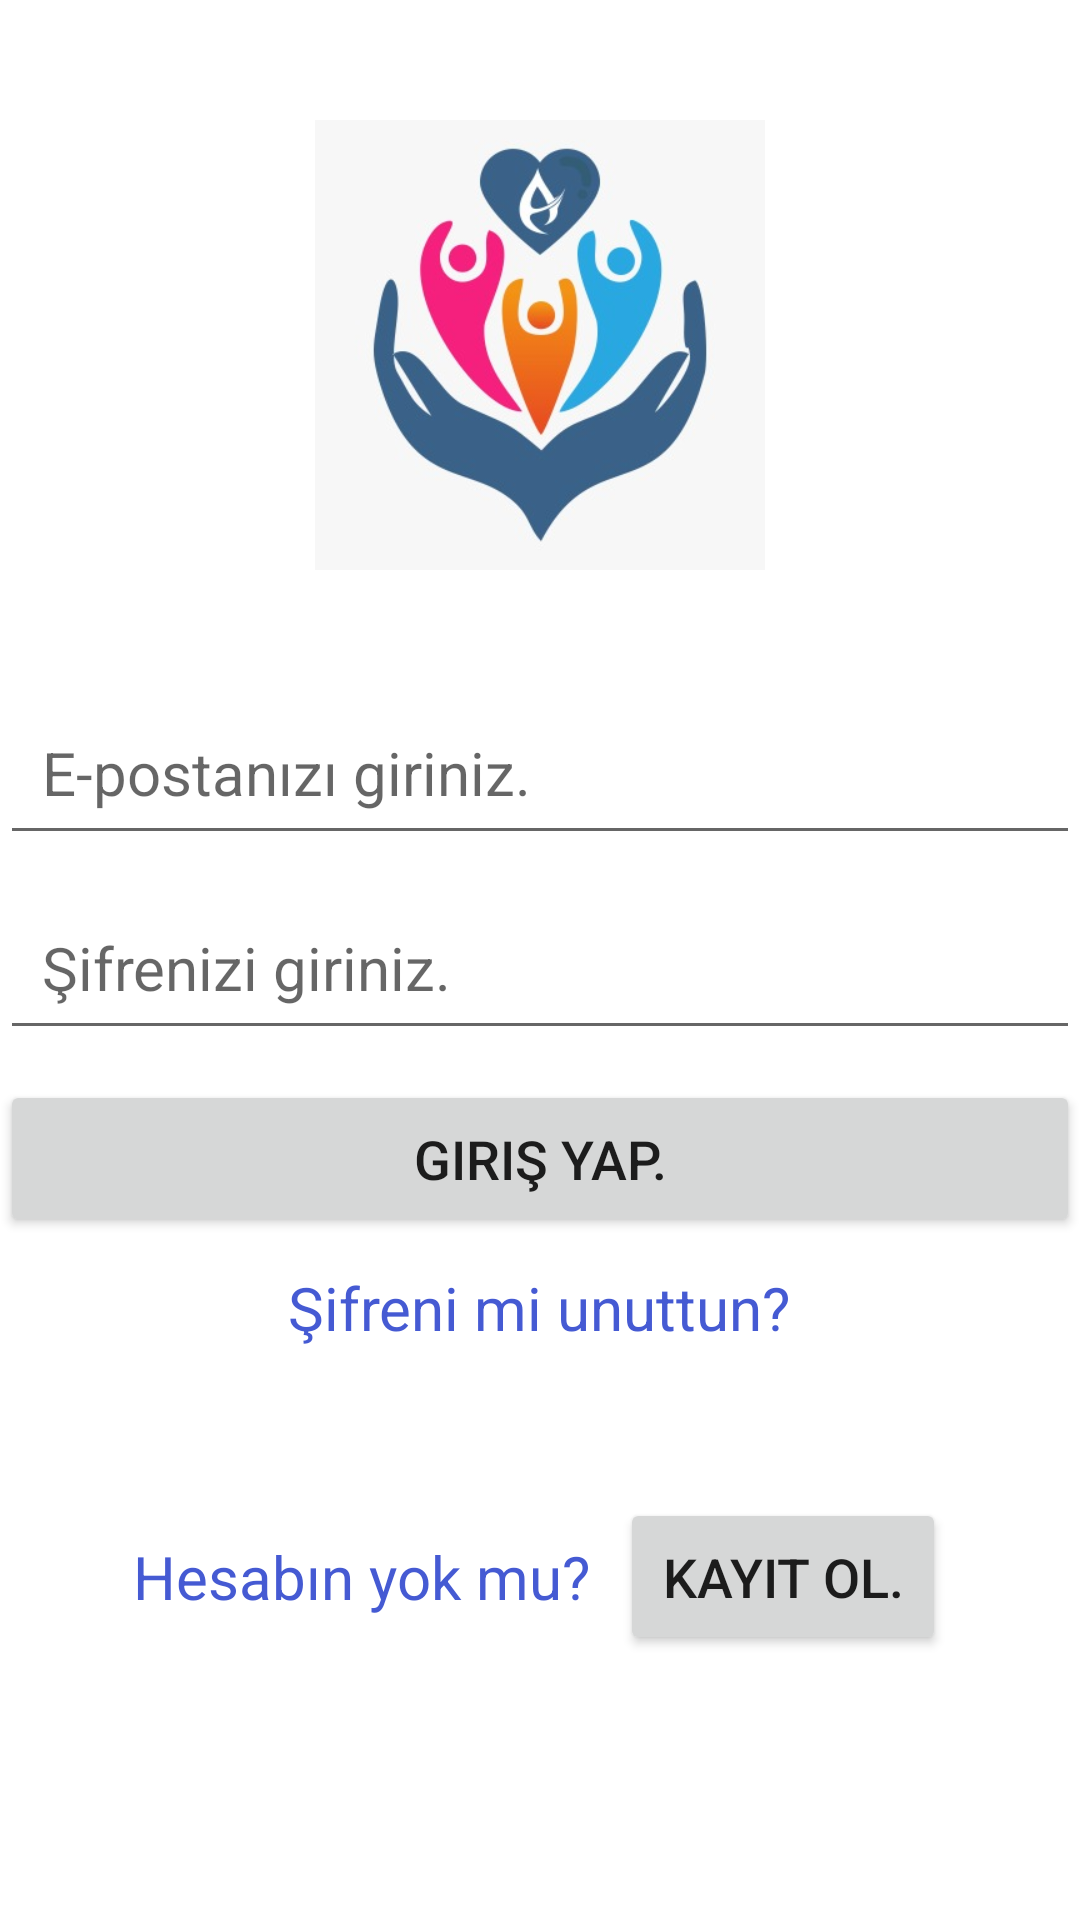

Write the Android layout XML for this screen, with the resource values it uses.
<!-- AndroidManifest.xml: application theme Theme.Stajyer -->
<!-- res/layout/fragment_ogrenci_giris.xml -->
<?xml version="1.0" encoding="utf-8"?>
<LinearLayout
    xmlns:android="http://schemas.android.com/apk/res/android"
    xmlns:app="http://schemas.android.com/apk/res-auto"
    xmlns:tools="http://schemas.android.com/tools"
    android:layout_width="match_parent"
    android:layout_height="match_parent"
    android:orientation="vertical"
    android:gravity="center_horizontal|top"
    tools:context=".Fragments.OgrenciGirisFragment">

    <ImageView
        android:id="@+id/imageView2"
        android:layout_width="150dp"
        android:layout_height="150dp"
        android:layout_margin="40dp"
        android:src="@drawable/saglikyuvasiiki" />

    <EditText
        android:id="@+id/epostaEditText"
        android:layout_width="match_parent"
        android:layout_height="wrap_content"
        android:hint="@string/eposta_girisi"
        android:inputType="textEmailAddress"
        android:autofillHints="emailAddress"
        android:textSize="20sp"
        android:layout_marginBottom="10dp"
        android:padding="14dp"/>

    <EditText
        android:id="@+id/sifreEditText"
        android:layout_width="match_parent"
        android:layout_height="wrap_content"
        android:hint="@string/sifre_girisi"
        android:autofillHints="password"
        android:inputType="textPassword"
        android:textSize="20sp"
        android:layout_marginBottom="10dp"
        android:padding="14dp"/>

    <Button
        android:id="@+id/girisButonu"
        android:layout_width="match_parent"
        android:layout_height="wrap_content"
        android:text="@string/giris_butonu"
        android:textSize="18sp"
        android:padding="14dp"/>

    <TextView
        android:layout_width="wrap_content"
        android:layout_height="wrap_content"
        android:id="@+id/sifreniMiUnuttunTextView"
        android:gravity="center"
        android:text="@string/sifreniMiUnuttun"
        android:textColor="#455AD3"
        android:textSize="20sp"
        android:layout_marginTop="10dp"/>

    <LinearLayout
        android:layout_width="match_parent"
        android:layout_height="wrap_content"
        android:orientation="horizontal"
        android:gravity="center"
        android:layout_marginTop="50dp">

        <TextView
            android:layout_width="wrap_content"
            android:layout_height="match_parent"
            android:id="@+id/hesabinYokMuTextView"
            android:gravity="center"
            android:text="@string/hesabin_yok_mu"
            android:textColor="#455AD3"
            android:textSize="20sp"
            android:layout_marginEnd="10dp"/>

        <Button
            android:id="@+id/kayitOlaGitButonu"
            android:layout_width="wrap_content"
            android:layout_height="wrap_content"
            android:text="@string/kayit_ol_butonu"
            android:textSize="18sp"
            android:padding="14dp" />

    </LinearLayout>


</LinearLayout>
<!-- resources referenced by this layout -->
<resources>
  <!-- drawable saglikyuvasiiki: jpeg bitmap (drawable, 21106 bytes) -->
  <string name="eposta_girisi">E-postanızı giriniz.</string>
  <string name="giris_butonu">Giriş Yap.</string>
  <string name="hesabin_yok_mu">Hesabın yok mu?</string>
  <string name="kayit_ol_butonu">Kayıt Ol.</string>
  <string name="sifre_girisi">Şifrenizi giriniz.</string>
  <string name="sifreniMiUnuttun">Şifreni mi unuttun?</string>
  <style name="Theme.Stajyer" parent="Theme.MaterialComponents.DayNight.DarkActionBar">
          
          <item name="colorPrimary">@color/purple_500</item>
          <item name="colorPrimaryVariant">@color/purple_700</item>
          <item name="colorOnPrimary">@color/white</item>
          
          <item name="colorSecondary">@color/teal_200</item>
          <item name="colorSecondaryVariant">@color/teal_700</item>
          <item name="colorOnSecondary">@color/black</item>
          
          <item name="android:statusBarColor" tools:targetApi="l">?attr/colorPrimaryVariant</item>
          
      </style>
  <!-- not gathered from this repository: default colours our renderer supplied (Android Studio template values) -->
  <color name="purple_500">#FF6200EE</color>
  <color name="purple_700">#FF3700B3</color>
  <color name="teal_200">#FF03DAC5</color>
  <color name="teal_700">#FF018786</color>
  <color name="black">#FF000000</color>
  <color name="white">#FFFFFFFF</color>
</resources>
